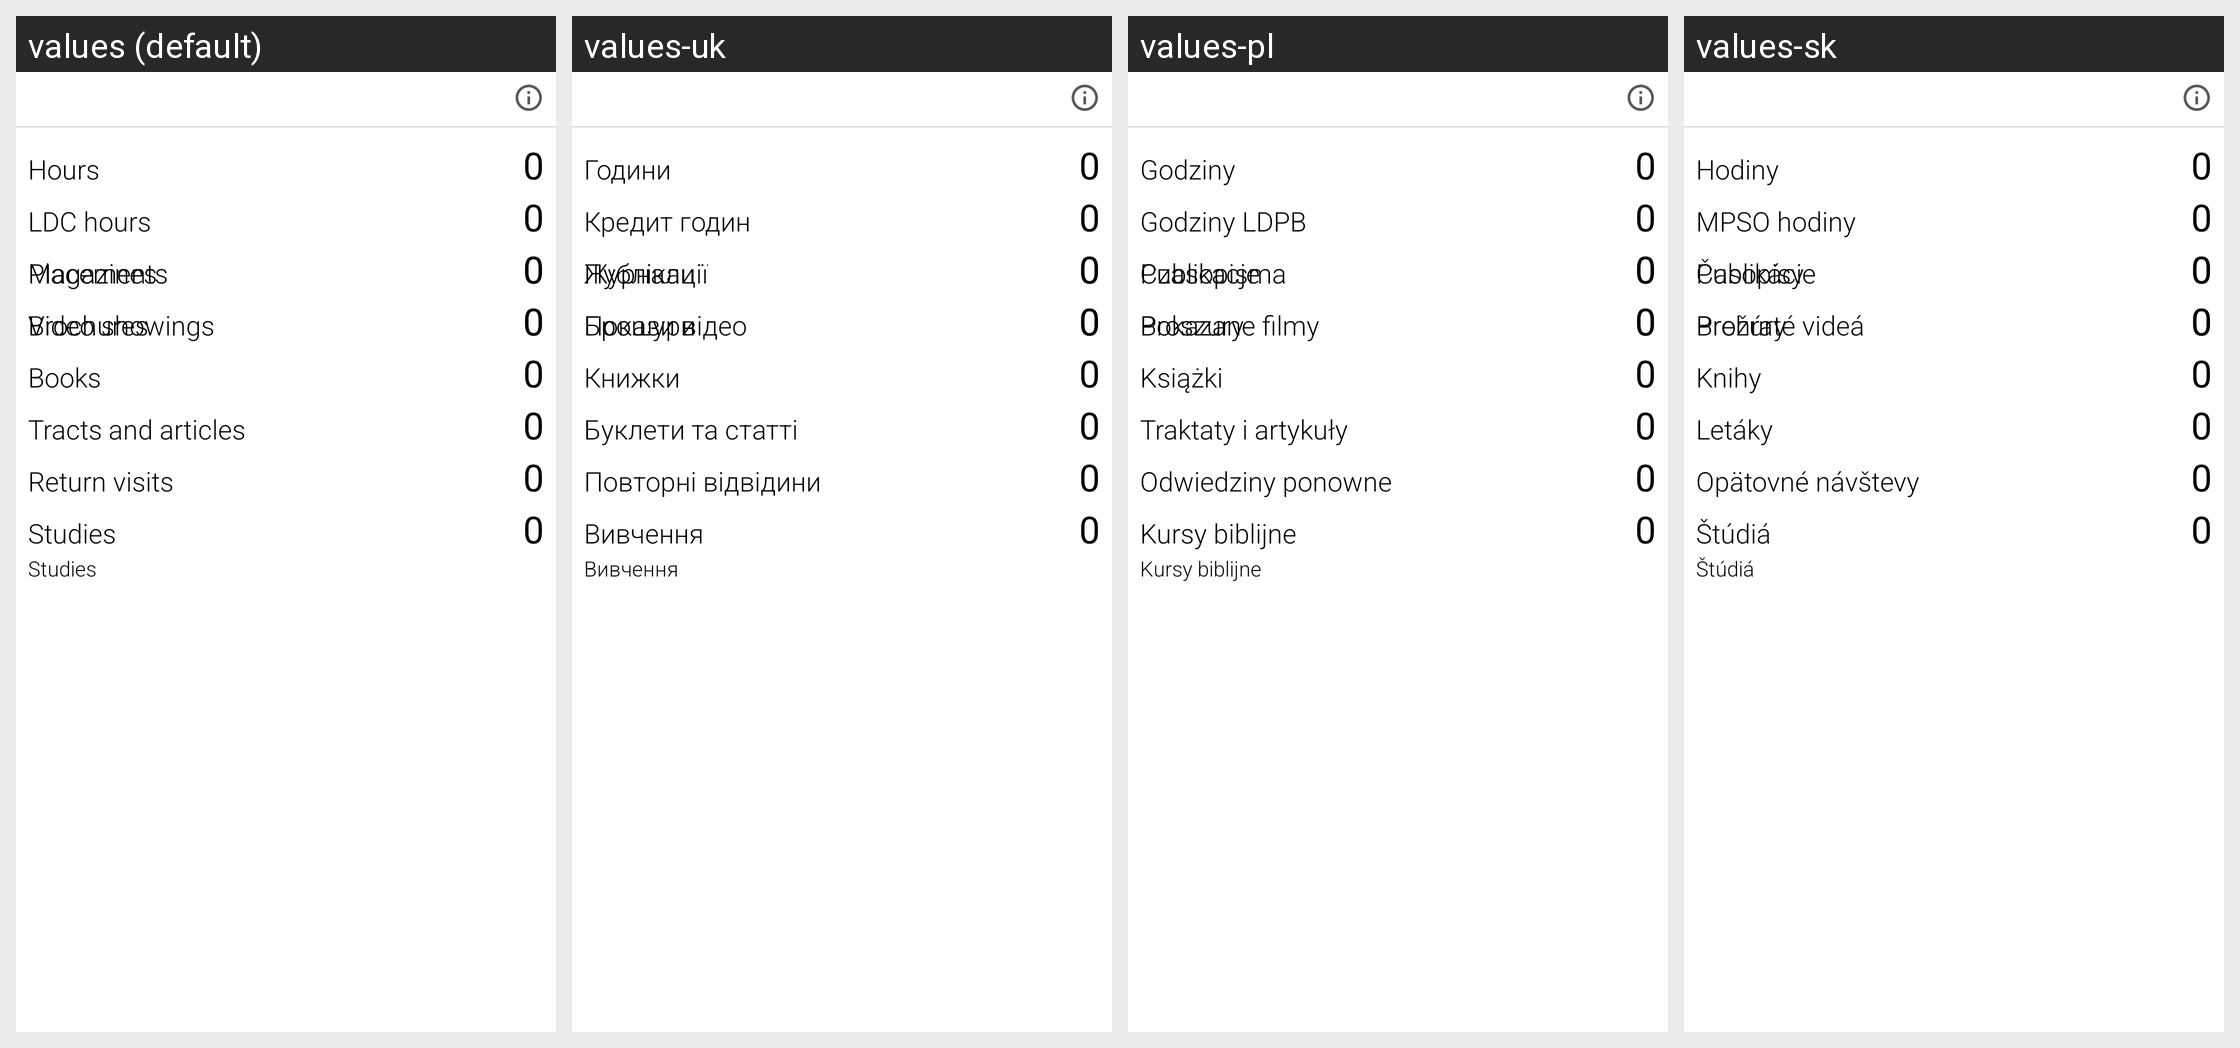

Strings drawn on this Android screen and how each of the app's shown locales translates them:
Android screen res/layout/card_monthreport.xml rendered under 4 locales, left to right: values (default), values-uk, values-pl, values-sk. Device: Nexus 5 (rendered at 1080×1920; each locale shown at half size, 540×960, under a caption strip naming it); theme MinistryAssistantTheme.
Other locales in the repository, not shown: values-af, values-am, values-ar, values-be, values-bg, values-ca, values-cs, values-cy, values-da, values-de, values-el, values-en-rGB, values-es, values-es-rUS, values-et, values-eu, values-fa, values-fi, values-fr, values-fr-rCA, values-hi, values-hr, values-ht, values-hu, values-in, values-it, values-iw, values-ja, values-ka, values-ko, values-ln, values-lt, values-lv, values-mg, values-mk, values-ms, values-my, values-nb, values-nl, values-no, values-pt, values-pt-rBR, values-pt-rPT, values-rmo, values-ro, values-rom, values-ru, values-rw, values-sl, values-sq, values-sr, values-sv, values-sw, values-te, values-th, values-tl, values-tr, values-vi, values-zh-rCN, values-zh-rHK, values-zh-rTW, values-zu.
Strings drawn on this screen, with the default value and each locale's value (text and hints the layout hard-codes, and strings that could not be matched under every locale, appear in the picture but are not listed):

strHoursBig
  values: Hours
  values-uk: Години
  values-pl: Godziny
  values-sk: Hodiny

strRBCHours
  values: LDC hours
  values-uk: Кредит годин
  values-pl: Godziny LDPB
  values-sk: MPSO hodiny

strMagazinesBig
  values: Magazines
  values-uk: Журнали
  values-pl: Czasopisma
  values-sk: Časopisy

strBroschuresBig
  values: Brochures
  values-uk: Брошури
  values-pl: Broszury
  values-sk: Brožúry

strBooksBig
  values: Books
  values-uk: Книжки
  values-pl: Książki
  values-sk: Knihy

strTractsBig
  values: Tracts and articles
  values-uk: Буклети та статті
  values-pl: Traktaty i artykuły
  values-sk: Letáky

publicationsCapital
  values: Placements
  values-uk: Публікації
  values-pl: Publikacje
  values-sk: Publikácie

videoShowingsCapital
  values: Video showings
  values-uk: Покази відео
  values-pl: Pokazane filmy
  values-sk: Prehraté videá

strReturnVisitsBig
  values: Return visits
  values-uk: Повторні відвідини
  values-pl: Odwiedziny ponowne
  values-sk: Opätovné návštevy

strStudiesBig
  values: Studies
  values-uk: Вивчення
  values-pl: Kursy biblijne
  values-sk: Štúdiá
